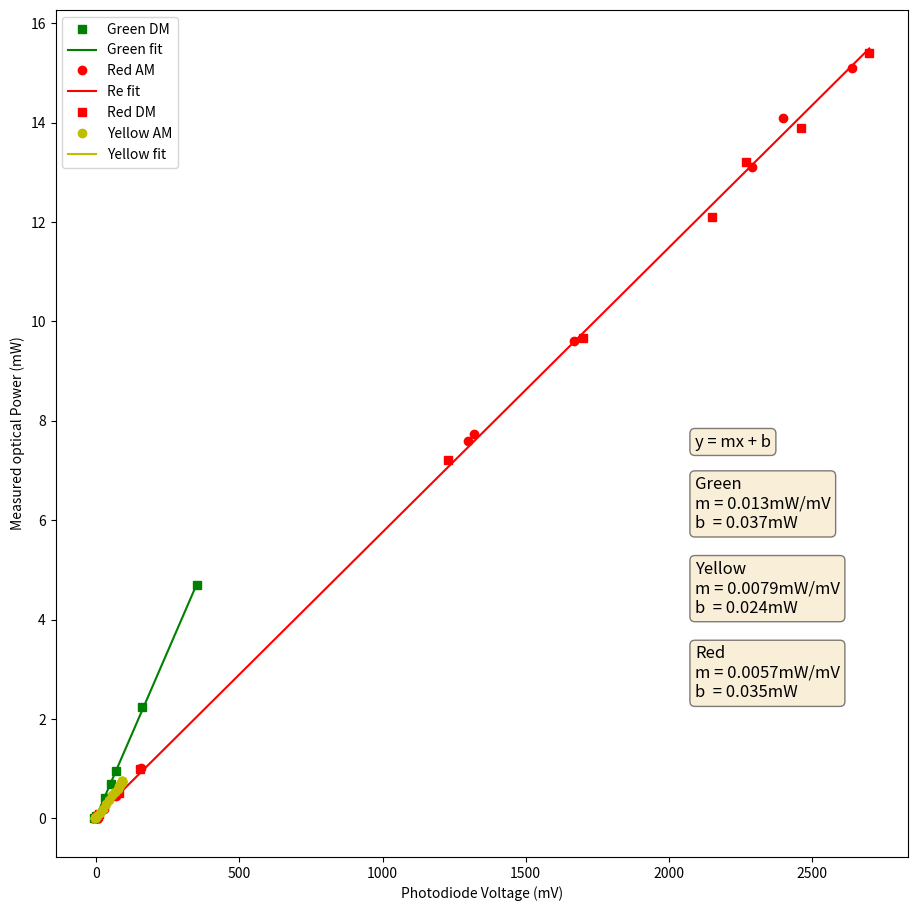

Python code for this plot:
# -*- coding: utf-8 -*-
"""
Created on Fri Mar 20 11:38:28 2020

Plot power of three lasers

@author: agardill
"""

import matplotlib.pyplot as plt
import numpy
from scipy.optimize import curve_fit
# %%

def lin(x, m ,b):
    return m*x + b

# %%
    
green_cobalt = [0,1,2,3,4,5,10,20]
green_power_meter = [ 0.0068, 0.0107 , 0.040  ,0.41, 0.69, 0.95, 2.24, 4.7]
green_pd = [-6.6, -2.2, 0, 31, 52, 71, 161, 351]

red_AI = [0, 0.01, 0.05, 0.1, 0.2, 0.3, 0.4, 0.5, 0.55, 0.6, 0.65, 0.7, 0.75, 0.8, 0.85, 0.9, 0.95, 1]
red_power_meter = [0, 0, 0, 0, 0, 0, 0, 0.000082,0.023, 0.184, 0.458, 1.02, 7.74, 9.6, 13.1, 15.1,
                   14.1, 7.6]
red_pd = [-2.2,-2.2,-2.2,-2.2,-2.2,-2.2,-2.2,-2.1,1.65, 26.1, 68, 155, 1320, 1670,
          2290, 2640, 2400, 1300] 

red_cobalt = [0, 1, 2,3, 4, 5, 10, 20, 40, 60, 80, 100, 120, 140, 160, 180]
red_cb_power_meter = [0.0088, 0.0114 , 0.015, 0.021, 0.029, 0.036, 0.050, 0.085, 0.52, 0.99, 7.22, 9.66, 12.1, 13.9, 15.4, 13.2]
red_cb_pd = [0, 0.5, 1, 1.9, 3.11, 4.27, 6.26, 11.4, 81, 153, 1230, 1700, 2150, 2460, 2700, 2270]


yellow_AI = [0, 0.01, 0.05, 0.1, 0.12, 0.15, 0.17, 0.2, 0.25, 0.3, 0.35, 0.4, 
             0.45, 0.5, 0.55, 0.6, 0.65, 0.7, 0.75, 0.8, 0.85, 0.9, 0.95, 1]
yellow_power_meter = [0, 0, 0.00053, 0.0055 , 0.010, 0.022, 0.033, 0.058, 0.115,
                      0.195, 0.283, 0.380, 0.466, 0.539, 0.6, 0.655, 0.68, 
                      0.71, 0.73, 0.74, 0.75, 0.75, 0.75, 0.75]
yellow_pd = [-3.1, -3.1, -3.1, -2.5, -2.5, -0.4, 0.4, 4.1, 11.9, 22.3, 33.5, 
             45.5, 56.3, 67, 75.5, 80.1, 84.7, 86, 90.2, 91.2, 91, 91, 91, 91]
# %%
init_params = [0, 1/200]

popt_g, arr = curve_fit(lin, green_pd, green_power_meter,
                               p0=init_params)
g_linspace = numpy.linspace(0, green_pd[-1], 1000)

popt_r, arr = curve_fit(lin, red_pd + red_cb_pd, red_power_meter + red_cb_power_meter,
                               p0=init_params)
r_linspace = numpy.linspace(0, 2700, 1000)


popt_y, arr = curve_fit(lin, yellow_pd, yellow_power_meter,
                               p0=init_params)
y_linspace = numpy.linspace(0, yellow_pd[-1], 1000)
#%%
#fig_optical_power, axes_pack = plt.subplots(2, 2, figsize=(11, 11))
#ax = axes_pack[0,0]
#ax.plot(green_cobalt, green_power_meter, 'gs')
#ax.set_title('Green Cobalt (using digital mod. an cobalt application)')
#ax.set_xlabel('Power setting on cobalt App (mW)')
#ax.set_ylabel('Measured optical power (mW)')
#
#
#ax = axes_pack[0,1]
#ax.plot(yellow_AI, yellow_power_meter, 'yo')
#ax.set_title('Yellow LaserGlow (using analog mod. on AOM)')
#ax.set_xlabel('Analog votlage (V)')
#ax.set_ylabel('Measured optical power (mW)')
#
#ax = axes_pack[1,0]
#ax.plot(red_cobalt, red_cb_power_meter, 'rs')
#ax.set_title('Red Cobalt (using digital mod. an cobalt application)')
#ax.set_xlabel('Power setting on cobalt App (mW)')
#ax.set_ylabel('Measured optical power (mW)')
#
#ax = axes_pack[1,1]
#ax.plot(red_AI, red_power_meter, 'ro')
#ax.set_title('Red Cobalt (using analog mod.)')
#ax.set_xlabel('Analog votlage (V)')
#ax.set_ylabel('Measured optical power (mW)')

fig_photodiode, ax = plt.subplots(1,1 , figsize=(11, 11))
#power_meter = green_power_meter + red_power_meter + red_cb_power_meter + yellow_power_meter
#pd = green_pd +red_pd + red_cb_pd +yellow_pd
ax.plot(green_pd, green_power_meter, 'gs', label = 'Green DM')
ax.plot(g_linspace, lin(g_linspace, *popt_g), 'g-', label = 'Green fit')
ax.plot(red_pd, red_power_meter, 'ro', label = 'Red AM')
ax.plot(r_linspace, lin(r_linspace, *popt_r), 'r-', label = 'Re fit')
ax.plot(red_cb_pd, red_cb_power_meter, 'rs', label = 'Red DM')
ax.plot(yellow_pd, yellow_power_meter, 'yo', label = 'Yellow AM')
ax.plot(y_linspace, lin(y_linspace, *popt_y), 'y-', label = 'Yellow fit')
ax.set_xlabel('Photodiode Voltage (mV)')
ax.set_ylabel('Measured optical Power (mW)')
ax.legend()

props = dict(boxstyle='round', facecolor='wheat', alpha=0.5)
eq_popt = r'y = mx + b'
g_popt = '\n'.join((r'Green',
                      r'm = ' + '%.3f'%(popt_g[0]) + 'mW/mV',
                      r'b  = ' + '%.3f'%(popt_g[1]) + 'mW'))
r_popt = '\n'.join((r'Red',
                      r'm = ' + '%.4f'%(popt_r[0]) + 'mW/mV',
                      r'b  = ' + '%.3f'%(popt_r[1]) + 'mW'))
y_popt = '\n'.join((r'Yellow',
                      r'm = ' + '%.4f'%(popt_y[0]) + 'mW/mV',
                      r'b  = ' + '%.3f'%(popt_y[1]) + 'mW'))


ax.text(0.75, 0.5, eq_popt, transform=ax.transAxes, fontsize=12,
        verticalalignment='top', bbox=props)
ax.text(0.75, 0.45, g_popt, transform=ax.transAxes, fontsize=12,
        verticalalignment='top', bbox=props)
ax.text(0.75, 0.25, r_popt, transform=ax.transAxes, fontsize=12,
        verticalalignment='top', bbox=props)
ax.text(0.75, 0.35, y_popt, transform=ax.transAxes, fontsize=12,
        verticalalignment='top', bbox=props)